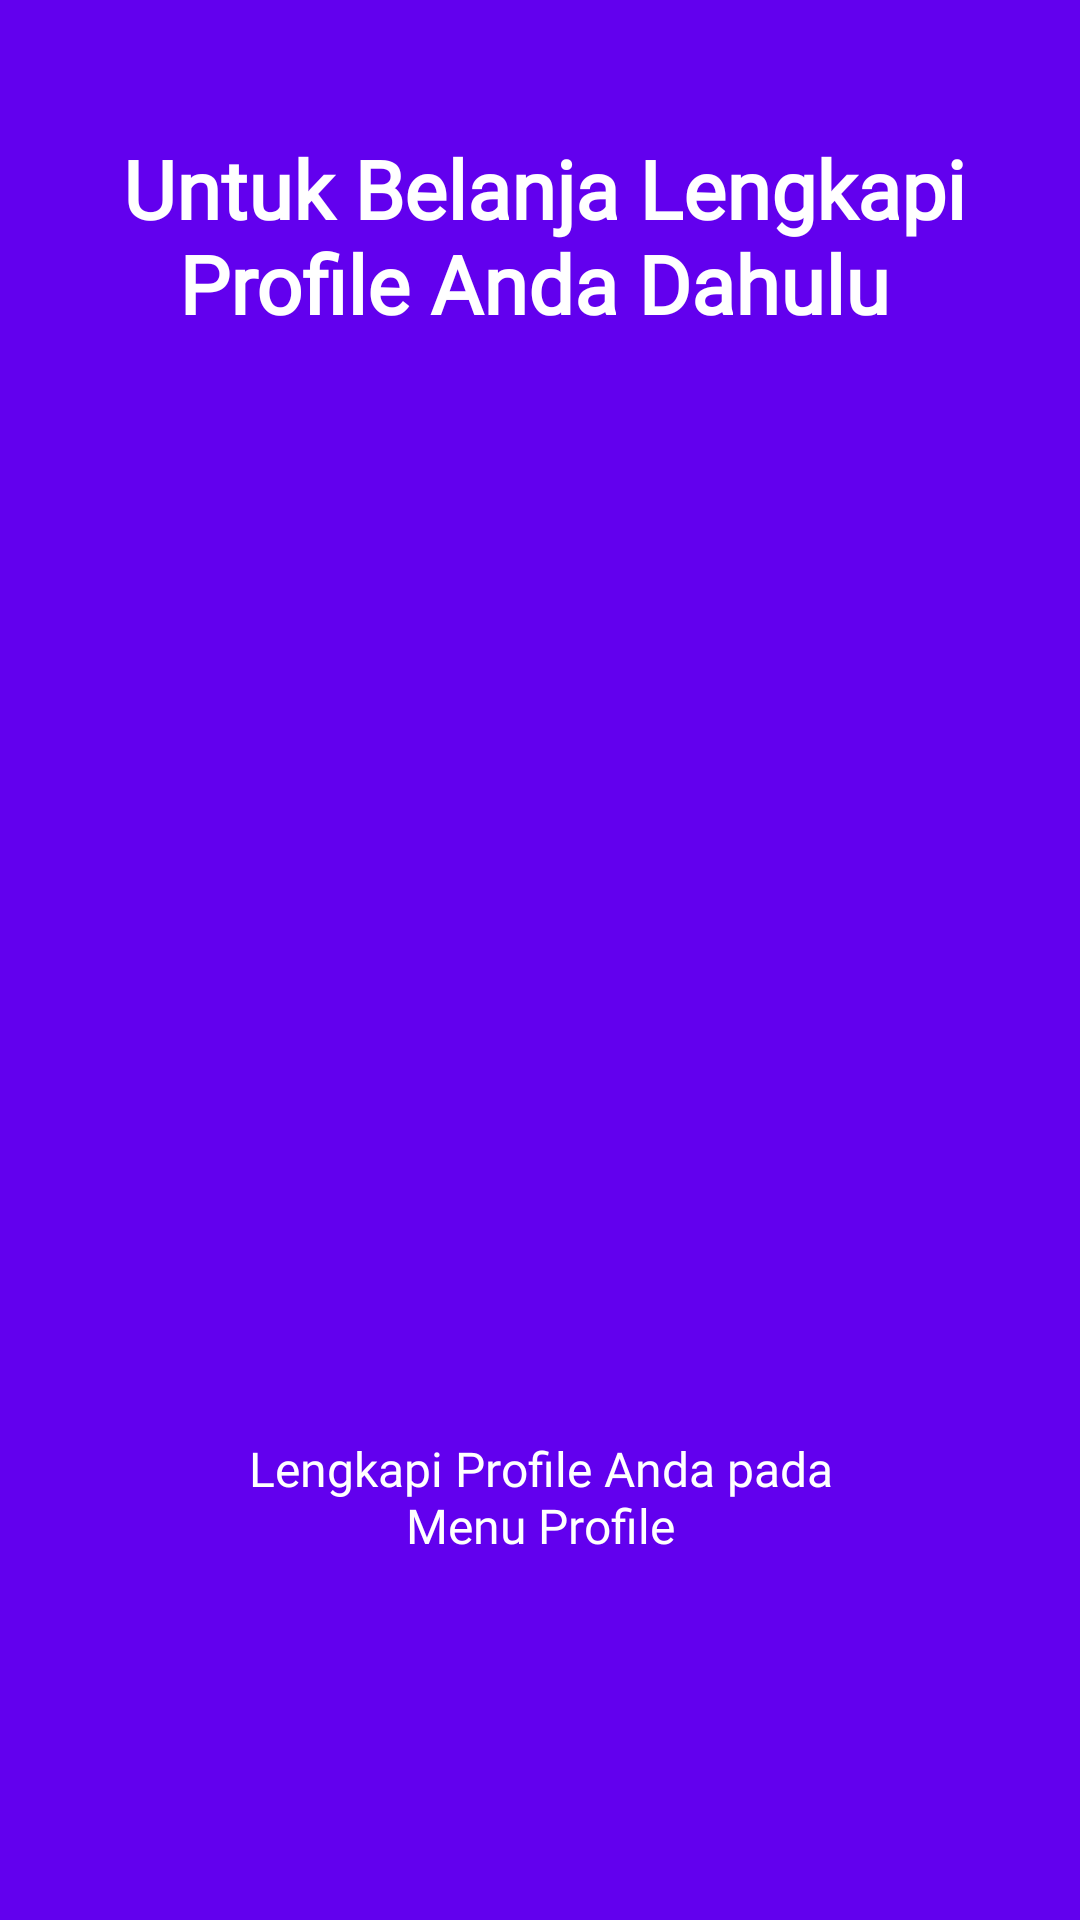

Layout XML and referenced resources for this Android screen:
<!-- AndroidManifest.xml: application theme AppTheme -->
<!-- res/layout/intro_profile.xml -->
<?xml version="1.0" encoding="utf-8"?>
<LinearLayout xmlns:android="http://schemas.android.com/apk/res/android"
    android:orientation="vertical" android:layout_width="match_parent"
    android:background="@color/design_default_color_primary"
    android:layout_height="match_parent">

    <TextView
        android:layout_width="wrap_content"
        android:layout_height="0dp"
        android:layout_gravity="center"
        android:layout_weight="3"
        android:fontFamily="@font/clb"
        android:gravity="center"
        android:paddingLeft="32dp"
        android:paddingRight="29dp"
        android:text="Untuk Belanja Lengkapi Profile Anda Dahulu "
        android:textColor="#ffffff"
        android:textSize="27sp"
        android:textStyle="bold" />
    <LinearLayout
        android:layout_width="fill_parent"
        android:layout_height="0dp"
        android:layout_weight="5"
        android:gravity="center"
        android:orientation="vertical">

        //image link from drawable folder

        <ImageView
            android:layout_width="200dp"
            android:layout_height="200dp"
            android:layout_gravity="center"
            android:paddingLeft="16dp"
            android:paddingRight="16dp"
            android:src="@drawable/on_profile" />
    </LinearLayout>

    <TextView
        android:layout_width="wrap_content"
        android:layout_height="0dp"
        android:layout_gravity="center"
        android:layout_weight="3"
        android:fontFamily="@font/average_sans"
        android:gravity="center"
        android:paddingLeft="64dp"
        android:paddingRight="64dp"
        android:text="@string/inprofile"
        android:textColor="#ffffff"
        android:textSize="16sp" />

    <TextView
        android:layout_width="fill_parent"
        android:layout_height="62dp" />
</LinearLayout>
<!-- resources referenced by this layout -->
<resources>
  <string name="inprofile">Lengkapi Profile Anda pada Menu Profile </string>
  <style name="AppTheme" parent="Theme.AppCompat.Light.NoActionBar">
          
          <item name="textAllCaps">false</item>
          <item name="actionMenuTextColor">#fff</item>
          <item name="colorPrimary">@color/bir</item>
          <item name="colorPrimaryDark">@color/bir</item>
          <item name="colorAccent">@color/bir</item>
      </style>
  <color name="bir">#1B4C7A</color>
</resources>
